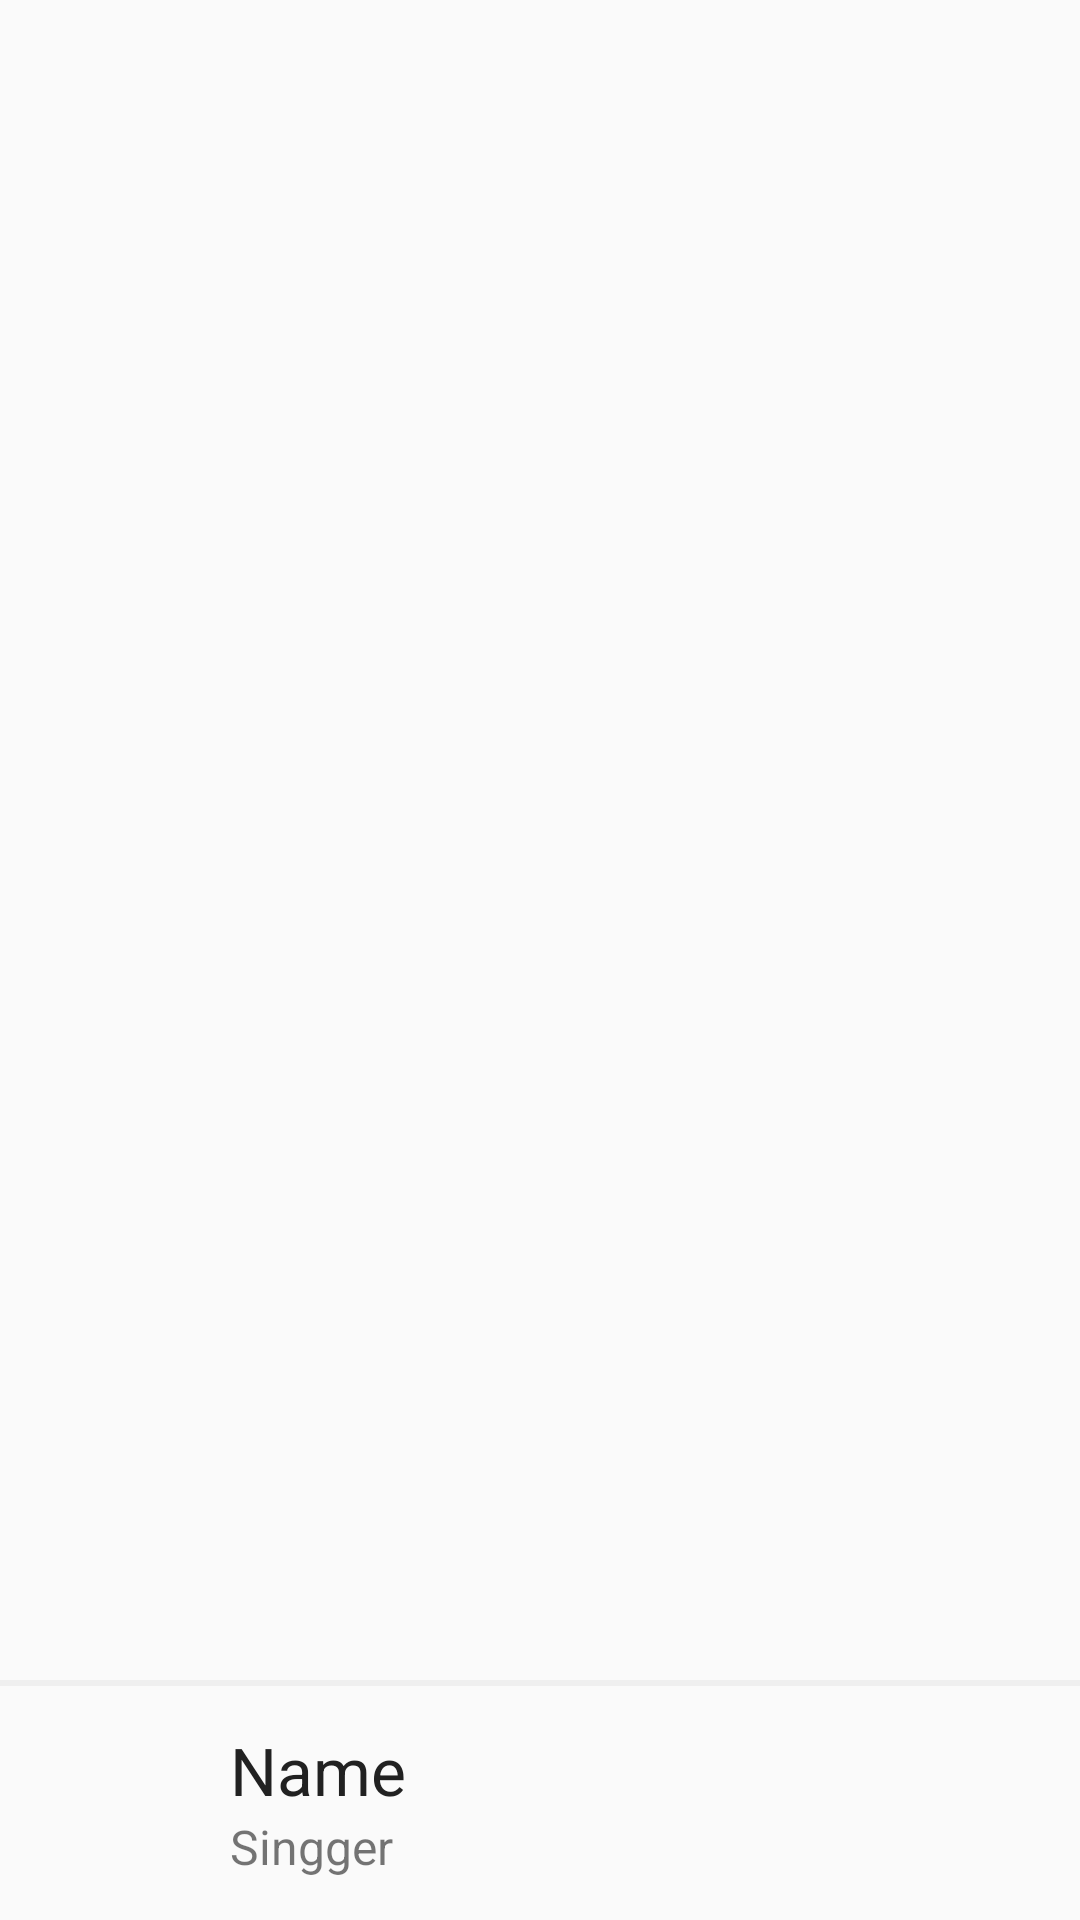

Layout XML and referenced resources for this Android screen:
<!-- AndroidManifest.xml: application theme AppTheme -->
<!-- res/layout/activity_main.xml -->
<?xml version="1.0" encoding="utf-8"?>
<LinearLayout xmlns:android="http://schemas.android.com/apk/res/android"
    xmlns:tools="http://schemas.android.com/tools"
    android:layout_width="match_parent"
    android:orientation="vertical"
    android:layout_height="match_parent"
    tools:context="duongnh.com.music.MainActivity">

    <ListView
        android:layout_width="match_parent"
        android:id="@+id/list_music"
        android:layout_weight="9"
        android:layout_height="0dp">

    </ListView>
    <include
        layout="@layout/tab_bot">
    </include>

</LinearLayout>
<!-- res/layout/tab_bot.xml (included above) -->
<?xml version="1.0" encoding="utf-8"?>
<LinearLayout xmlns:android="http://schemas.android.com/apk/res/android"
    android:id="@+id/tab_bottom"
    android:layout_width="match_parent"
    android:orientation="vertical"
    android:layout_height="@dimen/size80">

    <View
        android:layout_width="match_parent"
        android:background="@color/colorGrayTran50"
        android:layout_height="2dp">

    </View>

    <LinearLayout
        android:layout_width="match_parent"
        android:layout_height="match_parent">
        <ImageView
            android:id="@+id/iv_icon"
            android:layout_width="0dp"
            android:layout_height="match_parent"
            android:layout_weight="2"
            android:contentDescription="@string/_1"
            android:adjustViewBounds="true"
            android:background="@mipmap/ic_launcher" />

        <LinearLayout
            android:layout_width="0dp"
            android:layout_height="match_parent"
            android:layout_marginStart="10dp"

            android:layout_weight="6"
            android:gravity="center"
            android:orientation="vertical">

            <TextView
                android:id="@+id/tv_name"
                android:layout_width="match_parent"
                android:layout_height="wrap_content"
                android:text="@string/name"
                android:maxLines="1"
                android:textColor="@color/colorBlack"
                android:textSize="22sp" />

            <TextView
                android:id="@+id/tv_singger"
                android:layout_width="match_parent"
                android:layout_height="wrap_content"
                android:text="@string/singger"
                android:textSize="16sp" />
        </LinearLayout>

        <ImageView
            android:id="@+id/iv_play"
            android:layout_width="0dp"
            android:layout_height="match_parent"
            android:layout_weight="2.5"
            android:padding="16dp"
            android:contentDescription="@string/_1"
            android:src="@mipmap/ic_pause_black_24dp" />
    </LinearLayout>
</LinearLayout>
<!-- resources referenced by this layout -->
<resources>
  <color name="colorBlack">#212121</color>
  <color name="colorGrayTran50">#EEEEEEEE</color>
  <dimen name="size80">80dp</dimen>
  <string name="_1">1</string>
  <string name="name">Name</string>
  <string name="singger">Singger</string>
  <style name="AppTheme" parent="Theme.AppCompat.Light.DarkActionBar">
          
          <item name="colorPrimary">@color/colorRedTran90</item>
          <item name="colorPrimaryDark">@color/colorRedTran50</item>
          <item name="colorAccent">@color/colorRedTran90</item>
      </style>
  <color name="colorRedTran90">#FF5722</color>
  <color name="colorRedTran50">#BF360C</color>
</resources>
